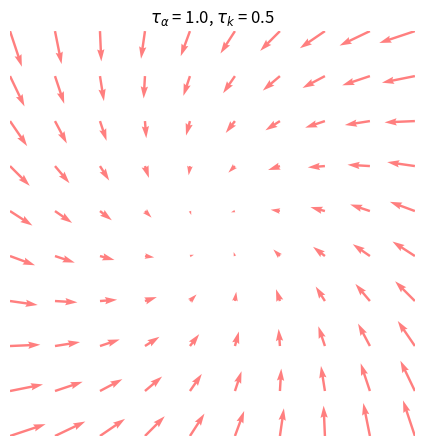

Python code for this plot:
'''
Animation of a Brownian particle in a 2D force-field, described by the Langevin
Equation:

dr/dt = F + xi

with

F = -k*r + alpha * curl(z,r)

The k term represents a harmonic potential
the alpha term represents a rotational, non-conservative force for the potential
xi is Gaussian white noise with strength sqrt(2*gamma^2*D), D is the diffusion constant
which is given by the Einstein-relation D = kB*T/gamma
'''


import numpy as np
import matplotlib.pyplot as plt
# import matplotlib as mpl
import matplotlib.animation as animation

gamma = 2e-8  # drag on particle in kg / s
kT = 4e-9  # energy in kg * um^2 / s^2
# kT = 4e-21  # energy in Joules at room temp
D = kT / gamma
dt = 1e-3  # time step

k = 2 * gamma  # spring constant of harmonic potential
alpha = 1 * gamma  # strength of rotational force
zhat = np.array([0, 0, 1])
nframes = int(2e3)


def update(p, r):
    '''
    Update r[p] to r[q] and move forward in time
    '''
    q = (p + 1)
    springForce = - k * r[p]
    rotationalForce = alpha * np.cross(zhat, np.append(r[p], 0))[:2]
    noise = np.sqrt(2 * gamma**2 * D / dt) * np.random.randn(2)

    r[q] = r[p] + (springForce + rotationalForce + noise) * dt / gamma
    return r


# Initialize random data. Row is time point, columns are x and y
xmax = 1
ymax = 1
r = (np.random.rand(nframes, 2) - 0.5) * [xmax, ymax]

fig, ax = plt.subplots()
ax.set_title(r'$\tau_\alpha$ = {a}, $\tau_k$ = {k}'.format(a=gamma / alpha, k=gamma / k))
ax.set_xlim(-xmax, xmax)
ax.set_ylim(-ymax, ymax)
ax.set_aspect('equal')
fig.tight_layout()
plt.axis('off')
xx, yy = np.meshgrid(np.linspace(-xmax, xmax, 10), np.linspace(-ymax, ymax, 10))
fx = -k * xx - alpha * yy
fy = -k * yy + alpha * xx

ax.quiver(xx, yy, fx, fy, color='r', alpha=0.5)
line, = ax.plot([], [], 'k', alpha=0.9)


def init():
    line.set_data(r[0, 0], r[0, 1])
    return line,


def animate(i, r, line):
    '''
    Animate the simulation
    '''

    r = update(i, r)
    # line.set_data(r[i, 0], r[i, 1])
    if i < 200:
        line.set_data(r[:i, 0], r[:i, 1])
    else:
        line.set_data(r[i - 200:i - 1, 0], r[i - 200:i - 1, 1])

    return line,


anim = animation.FuncAnimation(fig, animate, frames=nframes - 1, blit=True, fargs=(r, line), interval=5)

plt.show()

# save the animation
# anim.save(filename='spinOsc.mp4', fps=100)
